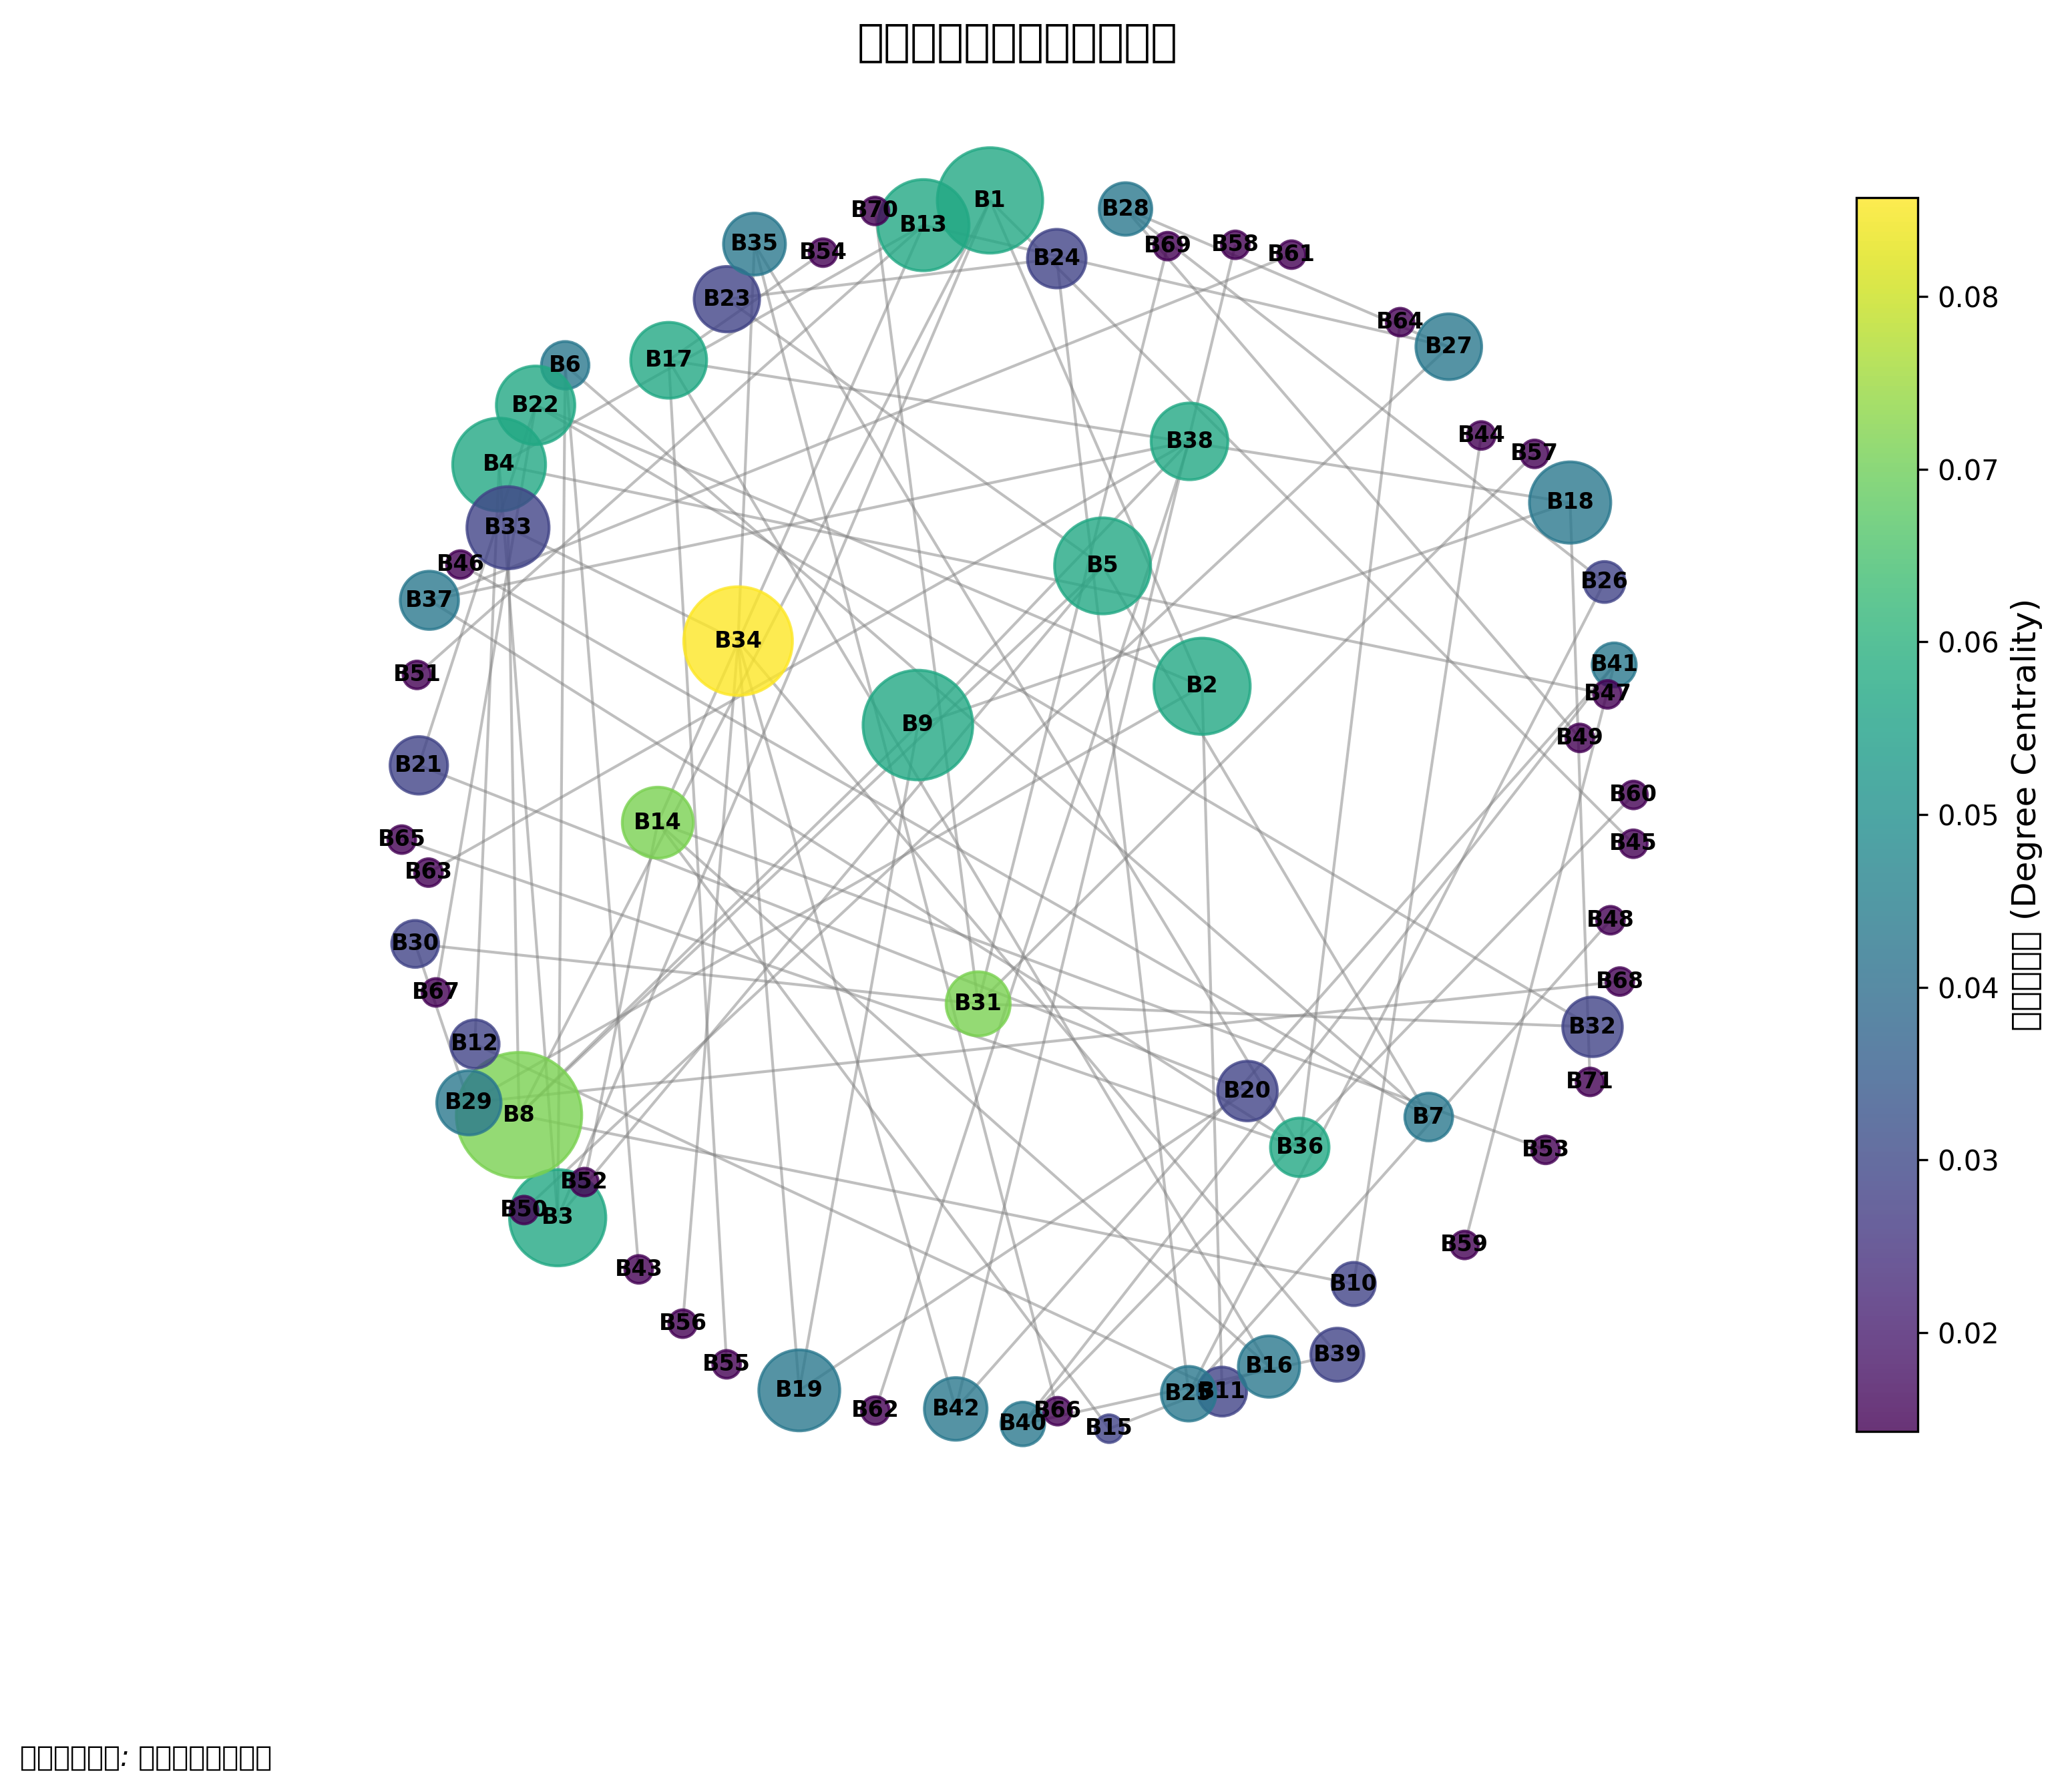

The table this chart was drawn from, first rows:
bus, degree_centrality, betweenness_centrality, closeness_centrality, degree
1, 0.05714, 0.2675, 0.2632, 4
2, 0.05714, 0.2197, 0.228, 4
3, 0.05714, 0.2199, 0.2439, 4
4, 0.05714, 0.2033, 0.2188, 4
5, 0.05714, 0.2186, 0.25, 4
6, 0.04286, 0.0385, 0.2, 3
7, 0.04286, 0.0392, 0.2041, 3
8, 0.07143, 0.3868, 0.2734, 5
9, 0.05714, 0.2912, 0.2574, 4
10, 0.02857, 0.02857, 0.2167, 2
11, 0.02857, 0.04216, 0.2023, 2
12, 0.02857, 0.04083, 0.1939, 2
13, 0.05714, 0.1953, 0.1983, 4
14, 0.07143, 0.1104, 0.1887, 5
15, 0.02857, 0.0, 0.172, 2
16, 0.04286, 0.07746, 0.1867, 3
17, 0.05714, 0.129, 0.2023, 4
18, 0.04286, 0.151, 0.2251, 3
19, 0.04286, 0.1496, 0.2357, 3
20, 0.02857, 0.07216, 0.2071, 2
21, 0.02857, 0.06563, 0.1972, 2
22, 0.05714, 0.1394, 0.2035, 4
23, 0.02857, 0.09081, 0.2077, 2
24, 0.02857, 0.06901, 0.1786, 2
25, 0.04286, 0.05734, 0.1609, 3
26, 0.02857, 0.02348, 0.1496, 2
27, 0.04286, 0.0918, 0.1716, 3
28, 0.04286, 0.05158, 0.1505, 3
29, 0.04286, 0.08698, 0.1923, 3
30, 0.02857, 0.03701, 0.1655, 2
31, 0.07143, 0.08627, 0.1522, 5
32, 0.02857, 0.07203, 0.1737, 2
33, 0.02857, 0.1546, 0.2381, 2
34, 0.08571, 0.2855, 0.2288, 6
35, 0.04286, 0.07924, 0.1944, 3
36, 0.05714, 0.06874, 0.1733, 4
37, 0.04286, 0.06776, 0.1877, 3
38, 0.05714, 0.1324, 0.2154, 4
39, 0.02857, 0.053, 0.1897, 2
40, 0.04286, 0.0294, 0.1628, 3
41, 0.04286, 0.03023, 0.1632, 3
42, 0.04286, 0.08157, 0.1907, 3
43, 0.01429, 0.0, 0.1671, 1
44, 0.01429, 0.0, 0.1786, 1
45, 0.01429, 0.0, 0.209, 1
46, 0.01429, 0.0, 0.1699, 1
47, 0.01429, 0.0, 0.1799, 1
48, 0.01429, 0.0, 0.1389, 1
49, 0.01429, 0.0, 0.1311, 1
50, 0.01429, 0.0, 0.1468, 1
51, 0.01429, 0.0, 0.1659, 1
52, 0.01429, 0.0, 0.1591, 1
53, 0.01429, 0.0, 0.1591, 1
54, 0.01429, 0.0, 0.1687, 1
55, 0.01429, 0.0, 0.1687, 1
56, 0.01429, 0.0, 0.1867, 1
57, 0.01429, 0.0, 0.1323, 1
58, 0.01429, 0.0, 0.1606, 1
59, 0.01429, 0.0, 0.1406, 1
60, 0.01429, 0.0, 0.1403, 1
... 11 more rows
